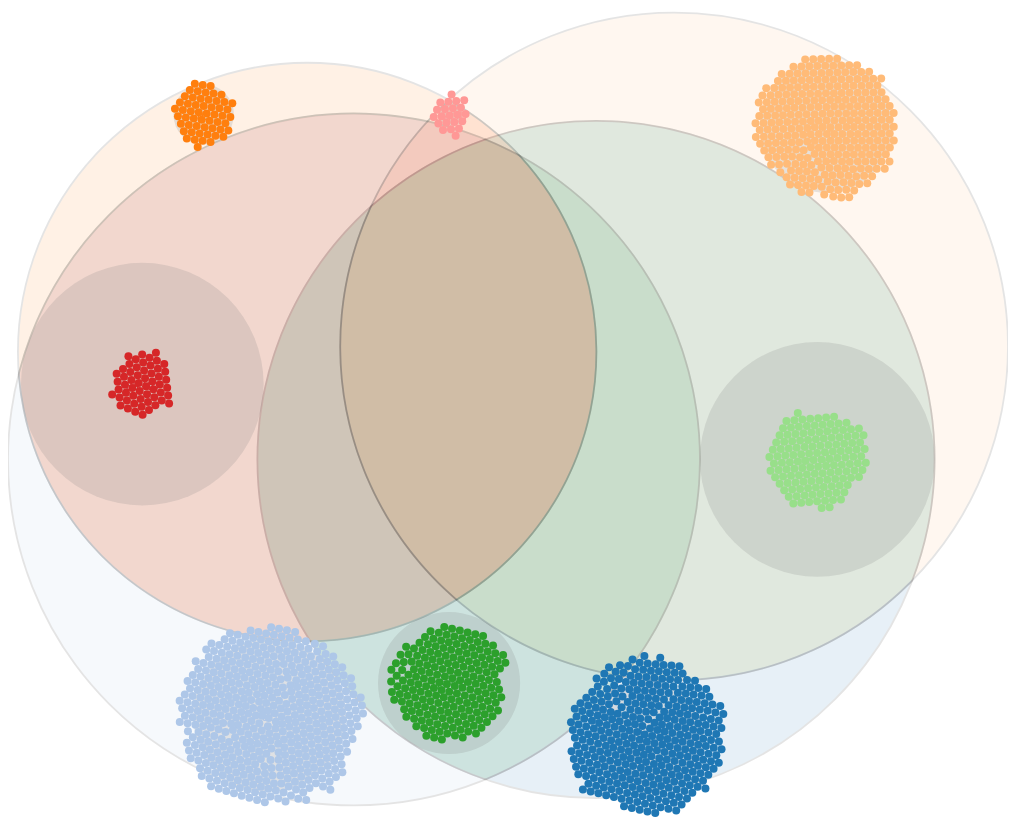
D3 v3 page, settled after 480 driven frames (8 s of simulated time); the page loaded 1 data file(s).


// ── lib/d3-venn.js
(function (global, factory) {
   typeof exports === 'object' && typeof module !== 'undefined' ? factory(exports) :
   typeof define === 'function' && define.amd ? define('d3-venn', ['exports'], factory) :
   factory((global.d3_venn = {}));
}(this, function (exports) { 'use strict';

   /**
    * getSet creates a getter/setter function for a re-usable D3.js component. 
    *
    * @method getSet
    * @param  {string}   option    - the name of the object in the string you want agetter/setter for.
    * @param  {function} component - the D3 component this getter/setter relates to.
    *
    * @return {mixed} The value of the option or the component.
    */

   function getSet(option, component) {
     return function(_) {
       if (! arguments.length) {
         return this[option];
       }

       this[option] = _;

       return component;
     };
   }

   function applier(component, options) {
   	for (var key in options) {
           if(component[key] && (typeof component[key] == "function")) {
               component[key](options[key]);
           }
       }
       return component;
   }

   function binder(component, options) {
   	for (var key in options) {
           if(!component[key]) {
               component[key] = getSet(key, component).bind(options);
           }
       }
   }

   // import distance from 
   const SMALL = 1e-10;

   /** Returns the intersection area of a bunch of circles (where each circle
    is an object having an x,y and radius property) */
   function intersectionArea(circles, stats) {
       // get all the intersection points of the circles
       var intersectionPoints = getIntersectionPoints(circles);

       // filter out points that aren't included in all the circles
       var innerPoints = intersectionPoints.filter(function(p) {
           return containedInCircles(p, circles);
       });

       var arcArea = 0,
           polygonArea = 0,
           arcs = [],
           i;

       // if we have intersection points that are within all the circles,
       // then figure out the area contained by them
       if (innerPoints.length > 1) {
           // sort the points by angle from the center of the polygon, which lets
           // us just iterate over points to get the edges
           var center = getCenter(innerPoints);
           for (i = 0; i < innerPoints.length; ++i) {
               var p = innerPoints[i];
               p.angle = Math.atan2(p.x - center.x, p.y - center.y);
           }
           innerPoints.sort(function(a, b) {
               return b.angle - a.angle;
           });

           // iterate over all points, get arc between the points
           // and update the areas
           var p2 = innerPoints[innerPoints.length - 1];
           for (i = 0; i < innerPoints.length; ++i) {
               var p1 = innerPoints[i];

               // polygon area updates easily ...
               polygonArea += (p2.x + p1.x) * (p1.y - p2.y);

               // updating the arc area is a little more involved
               var midPoint = {
                       x: (p1.x + p2.x) / 2,
                       y: (p1.y + p2.y) / 2
                   },
                   arc = null;

               for (var j = 0; j < p1.parentIndex.length; ++j) {
                   if (p2.parentIndex.indexOf(p1.parentIndex[j]) > -1) {
                       // figure out the angle halfway between the two points
                       // on the current circle
                       var circle = circles[p1.parentIndex[j]],
                           a1 = Math.atan2(p1.x - circle.x, p1.y - circle.y),
                           a2 = Math.atan2(p2.x - circle.x, p2.y - circle.y);

                       var angleDiff = (a2 - a1);
                       if (angleDiff < 0) {
                           angleDiff += 2 * Math.PI;
                       }

                       // and use that angle to figure out the width of the
                       // arc
                       var a = a2 - angleDiff / 2,
                           width = distance(midPoint, {
                               x: circle.x + circle.radius * Math.sin(a),
                               y: circle.y + circle.radius * Math.cos(a)
                           });

                       // pick the circle whose arc has the smallest width
                       if ((arc === null) || (arc.width > width)) {
                           arc = {
                               circle: circle,
                               width: width,
                               p1: p1,
                               p2: p2
                           };
                       }
                   }
               }
               arcs.push(arc);
               arcArea += circleArea(arc.circle.radius, arc.width);
               p2 = p1;
           }
       } else {
           // no intersection points, is either disjoint - or is completely
           // overlapped. figure out which by examining the smallest circle
           var smallest = circles[0];
           for (i = 1; i < circles.length; ++i) {
               if (circles[i].radius < smallest.radius) {
                   smallest = circles[i];
               }
           }

           // make sure the smallest circle is completely contained in all
           // the other circles
           var disjoint = false;
           for (i = 0; i < circles.length; ++i) {
               if (distance(circles[i], smallest) > Math.abs(smallest.radius - circles[i].radius)) {
                   disjoint = true;
                   break;
               }
           }

           if (disjoint) {
               arcArea = polygonArea = 0;

           } else {
               arcArea = smallest.radius * smallest.radius * Math.PI;
               arcs.push({
                   circle: smallest,
                   p1: {
                       x: smallest.x,
                       y: smallest.y + smallest.radius
                   },
                   p2: {
                       x: smallest.x - SMALL,
                       y: smallest.y + smallest.radius
                   },
                   width: smallest.radius * 2
               });
           }
       }

       polygonArea /= 2;
       if (stats) {
           stats.area = arcArea + polygonArea;
           stats.arcArea = arcArea;
           stats.polygonArea = polygonArea;
           stats.arcs = arcs;
           stats.innerPoints = innerPoints;
           stats.intersectionPoints = intersectionPoints;
       }

       return arcArea + polygonArea;
   }


   /** returns whether a point is contained by all of a list of circles */
   function containedInCircles(point, circles) {
       for (var i = 0; i < circles.length; ++i) {
           if (distance(point, circles[i]) > circles[i].radius + SMALL) {
               return false;
           }
       }
       return true;
   }

   /** Gets all intersection points between a bunch of circles */
   function getIntersectionPoints(circles) {
       var ret = [];
       for (var i = 0; i < circles.length; ++i) {
           for (var j = i + 1; j < circles.length; ++j) {
               var intersect = circleCircleIntersection(circles[i],
                   circles[j]);
               for (var k = 0; k < intersect.length; ++k) {
                   var p = intersect[k];
                   p.parentIndex = [i, j];
                   ret.push(p);
               }
           }
       }
       return ret;
   }

   function circleIntegral(r, x) {
       var y = Math.sqrt(r * r - x * x);
       return x * y + r * r * Math.atan2(x, y);
   }

   /** Returns the area of a circle of radius r - up to width */
    function circleArea(r, width) {
       return circleIntegral(r, width - r) - circleIntegral(r, -r);
   }


   /** euclidean distance between two points */
    function distance(p1, p2) {
       return Math.sqrt((p1.x - p2.x) * (p1.x - p2.x) +
           (p1.y - p2.y) * (p1.y - p2.y));
   }


   /** Returns the overlap area of two circles of radius r1 and r2 - that
   have their centers separated by distance d. Simpler faster
   circle intersection for only two circles */
    function circleOverlap(r1, r2, d) {
       // no overlap
       if (d >= r1 + r2) {
           return 0;
       }

       // completely overlapped
       if (d <= Math.abs(r1 - r2)) {
           return Math.PI * Math.min(r1, r2) * Math.min(r1, r2);
       }

       var w1 = r1 - (d * d - r2 * r2 + r1 * r1) / (2 * d),
           w2 = r2 - (d * d - r1 * r1 + r2 * r2) / (2 * d);
       return circleArea(r1, w1) + circleArea(r2, w2);
   }


   /** Given two circles (containing a x/y/radius attributes),
   returns the intersecting points if possible.
   note: doesn't handle cases where there are infinitely many
   intersection points (circles are equivalent):, or only one intersection point*/
   function circleCircleIntersection(p1, p2) {
       var d = distance(p1, p2),
           r1 = p1.radius,
           r2 = p2.radius;

       // if to far away, or self contained - can't be done
       if ((d >= (r1 + r2)) || (d <= Math.abs(r1 - r2))) {
           return [];
       }

       var a = (r1 * r1 - r2 * r2 + d * d) / (2 * d),
           h = Math.sqrt(r1 * r1 - a * a),
           x0 = p1.x + a * (p2.x - p1.x) / d,
           y0 = p1.y + a * (p2.y - p1.y) / d,
           rx = -(p2.y - p1.y) * (h / d),
           ry = -(p2.x - p1.x) * (h / d);

       return [{
           x: x0 + rx,
           y: y0 - ry
       }, {
           x: x0 - rx,
           y: y0 + ry
       }];
   }

   /** Returns the center of a bunch of points */
   function getCenter(points) {
       var center = {
           x: 0,
           y: 0
       };
       for (var i = 0; i < points.length; ++i) {
           center.x += points[i].x;
           center.y += points[i].y;
       }
       center.x /= points.length;
       center.y /= points.length;
       return center;
   }

   //return true when the point is out of all circles
   function outOfCircles(point, circles) {
     for (var i = 0; i < circles.length; ++i) {
       if (venn.distance(point, circles[i]) < circles[i].radius + SMALL) {
         return false;
       }
     }
     return true;
   }


   // function called from d3.layout.venn 
   // used to pack child nodes insiside inner circle of a venn set.
   function pack(layout) {
     // var valueFn = layout.value();
     var packerConfig = layout.packerConfig();

     layout.sets().forEach(function(k,set) {
       // function pack(set, valueFn) {
       var innerRadius = set.innerRadius,
         center = set.center,
         children = set.nodes,
         x = center.x - innerRadius,
         y = center.y - innerRadius;

       applier(d3.layout.pack(), packerConfig)
         .size([innerRadius * 2, innerRadius * 2])
         .nodes({
           children: children
         });
       // translate the notes to the center    
       if (children) {
         children.forEach(function(n) {
           n.x += x;
           n.y += y;
         });
       }
     })
   }

   // function called from d3.layout.venn 
   // used to randomly distribute child nodes insiside a venn set.
   // d3.layout.venn.packCircles looks prettier.
   function distribute(layout) {
     // var valueFn = layout.value(),
     var circles = layout.circles();

     layout.sets().forEach(function(k,set) {
       var queue = [],
         maxAttempt = 500,
         k,
         inCircles = [],
         outCircles = [];


       for (k in circles) {
         if (set.sets.indexOf(k) > -1) {
           inCircles.push(circles[k])
         } else {
           outCircles.push(circles[k])
         }
       }

       // distanceToCircles.set(set.__key, computeDistanceToCircles(set))
       set.nodes.map(function(n, i) {
         var attempt = 0,
           candidate = null;

         if (i == 0) { // first node centered
           n.x = textCentres[set.__key__].x;
           n.y = textCentres[set.__key__].y;
           queue.push(n)
         } else {
           while (!candidate && (attempt < maxAttempt)) {
             var i = Math.random() * queue.length | 0,
               s = queue[i],
               a = 2 * Math.PI * Math.random(),
               r = Math.sqrt(Math.random() * ((innerRadius * innerRadius) + (10 * 10))),
               p = {
                 x: s.x + r * Math.cos(a),
                 y: s.y + r * Math.sin(a)
               };
             attempt++;
             if (venn.containedInCircles(p, inCircles) && (outOfCircles(p, outCircles))) {
               candidate = p;
               queue.push(p)
             }

           }
           if (!candidate) {
             console.warn('NO CANDIDATE')
             candidate = {
               x: textCentres[set.__key__].x,
               y: textCentres[set.__key__].y
             }
           }
           n.x = candidate.x;
           n.y = candidate.y;

           nodes.push(n);
         }
       });
     })
   }

   // apply a d3.fore layout with foci on venn area center to set foci
   // d3.layout.venn.packCircles looks prettier.
   function force(layout, data) {

     var force = layout.packer()
     if (!force) {
       force = d3.layout.force();
       binder(force, {
       	padding : 3,
       	maxRadius : 8,
         collider : true,
         ticker: null

       });
     }

     var packingConfig = layout.packingConfig(),
       size = layout.size(),
       sets = layout.sets(),
      
       padding = force.padding(), // separation between nodes
       maxRadius = force.maxRadius(),
       collider = force.collider;
     // foci = d3.map({}, function(d) {
     //   return d.__key__
     // });

     // layout.sets().forEach(function(set) {
     //   foci.set(set.__key__, set.center);
     // })

     applier(force, packingConfig)
       .nodes(data)
       .links([])
       .gravity(0)
       .charge(0)
       .size(size)
       .on('start', init)
       .on('tick', tick)
       
     function init(e) {
       data.forEach(function(d) {
       	var center = sets.get(d.__setKey__).center;
         d.x = d.x ? d.x * 1 : center.x;
         d.y = d.y ? d.y * 1 : center.y;
       })
     }

     function tick(e) {
       var ticker;
       data
         .forEach(gravity(.2 * e.alpha))
       
        if(collider) {
        data
       	 	.forEach(collide(.5))
   		}
       if (ticker = force.ticker()) {
         ticker(layout)
       }
     }
       // Move nodes toward cluster focus.
       function gravity(alpha) {
         return function(d) {
           var center = sets.get(d.__setKey__).center;
           d.y += (center.y - d.y) * alpha;
           d.x += (center.x - d.x) * alpha;
        };
       }
       // Resolve collisions between nodes.
       function collide(alpha) {
         var  quadtree = d3.geom.quadtree(data);
         return function(d) {
           var r = d.r + maxRadius + padding,
             nx1 = d.x - r,
             nx2 = d.x + r,
             ny1 = d.y - r,
             ny2 = d.y + r;
           quadtree.visit(function(quad, x1, y1, x2, y2) {
             if (quad.point && (quad.point !== d)) {
               var x = d.x - quad.point.x,
                 y = d.y - quad.point.y,
                 l = Math.sqrt(x * x + y * y),
                 r = d.r + quad.point.r + (d.__setKey__ !== quad.point.__setKey__) * padding;
               if (l < r) {
                 l = (l - r) / l * alpha;
                 d.x -= x *= l;
                 d.y -= y *= l;
                 quad.point.x += x;
                 quad.point.y += y;
               }
             }
             return x1 > nx2 || x2 < nx1 || y1 > ny2 || y2 < ny1;
           });
         };
       }
       return force;

     }

   /** finds the zeros of a function, given two starting points (which must
    * have opposite signs */
   function bisect (f, a, b, parameters) {
       parameters = parameters || {};
       var maxIterations = parameters.maxIterations || 100,
           tolerance = parameters.tolerance || 1e-10,
           fA = f(a),
           fB = f(b),
           delta = b - a;

       if (fA * fB > 0) {
           throw "Initial bisect points must have opposite signs";
       }

       if (fA === 0) return a;
       if (fB === 0) return b;

       for (var i = 0; i < maxIterations; ++i) {
           delta /= 2;
           var mid = a + delta,
               fMid = f(mid);

           if (fMid * fA >= 0) {
               a = mid;
           }

           if ((Math.abs(delta) < tolerance) || (fMid === 0)) {
               return mid;
           }
       }
       return a + delta;
   }

   // need some basic operations on vectors, rather than adding a dependency,
   // just define here
   function zeros(x) {
       var r = new Array(x);
       for (var i = 0; i < x; ++i) {
           r[i] = 0;
       }
       return r;
   }

   function zerosM(x, y) {
       return zeros(x).map(function() {
           return zeros(y);
       });
   }


   function dot(a, b) {
       var ret = 0;
       for (var i = 0; i < a.length; ++i) {
           ret += a[i] * b[i];
       }
       return ret;
   }

   function norm2(a) {
       return Math.sqrt(dot(a, a));
   }

   function multiplyBy(a, c) {
       for (var i = 0; i < a.length; ++i) {
           a[i] *= c;
       }
   }


   function weightedSum(ret, w1, v1, w2, v2) {
       for (var j = 0; j < ret.length; ++j) {
           ret[j] = w1 * v1[j] + w2 * v2[j];
       }
   }

   /** minimizes a function using the downhill simplex method */
   function fmin(f, x0, parameters) {
       parameters = parameters || {};

       var maxIterations = parameters.maxIterations || x0.length * 200,
           nonZeroDelta = parameters.nonZeroDelta || 1.1,
           zeroDelta = parameters.zeroDelta || 0.001,
           minErrorDelta = parameters.minErrorDelta || 1e-6,
           rho = parameters.rho || 1,
           chi = parameters.chi || 2,
           psi = parameters.psi || -0.5,
           sigma = parameters.sigma || 0.5,
           callback = parameters.callback,
           temp;

       // initialize simplex.
       var N = x0.length,
           simplex = new Array(N + 1);
       simplex[0] = x0;
       simplex[0].fx = f(x0);
       for (var i = 0; i < N; ++i) {
           var point = x0.slice();
           point[i] = point[i] ? point[i] * nonZeroDelta : zeroDelta;
           simplex[i + 1] = point;
           simplex[i + 1].fx = f(point);
       }

       var sortOrder = function(a, b) {
           return a.fx - b.fx;
       };

       var centroid = x0.slice(),
           reflected = x0.slice(),
           contracted = x0.slice(),
           expanded = x0.slice();

       for (var iteration = 0; iteration < maxIterations; ++iteration) {
           simplex.sort(sortOrder);
           if (callback) {
               callback(simplex);
           }

           if (Math.abs(simplex[0].fx - simplex[N].fx) < minErrorDelta) {
               break;
           }

           // compute the centroid of all but the worst point in the simplex
           for (i = 0; i < N; ++i) {
               centroid[i] = 0;
               for (var j = 0; j < N; ++j) {
                   centroid[i] += simplex[j][i];
               }
               centroid[i] /= N;
           }

           // reflect the worst point past the centroid  and compute loss at reflected
           // point
           var worst = simplex[N];
           weightedSum(reflected, 1 + rho, centroid, -rho, worst);
           reflected.fx = f(reflected);

           // if the reflected point is the best seen, then possibly expand
           if (reflected.fx <= simplex[0].fx) {
               weightedSum(expanded, 1 + chi, centroid, -chi, worst);
               expanded.fx = f(expanded);
               if (expanded.fx < reflected.fx) {
                   temp = simplex[N];
                   simplex[N] = expanded;
                   expanded = temp;
               } else {
                   temp = simplex[N];
                   simplex[N] = reflected;
                   reflected = temp;
               }
           }

           // if the reflected point is worse than the second worst, we need to
           // contract
           else if (reflected.fx >= simplex[N - 1].fx) {
               var shouldReduce = false;

               if (reflected.fx <= worst.fx) {
                   // do an inside contraction
                   weightedSum(contracted, 1 + psi, centroid, -psi, worst);
                   contracted.fx = f(contracted);
                   if (contracted.fx < worst.fx) {
                       temp = simplex[N];
                       simplex[N] = contracted;
                       contracted = temp;
                   } else {
                       shouldReduce = true;
                   }
               } else {
                   // do an outside contraction
                   weightedSum(contracted, 1 - psi * rho, centroid, psi * rho, worst);
                   contracted.fx = f(contracted);
                   if (contracted.fx <= reflected.fx) {
                       temp = simplex[N];
                       simplex[N] = contracted;
                       contracted = temp;
                   } else {
                       shouldReduce = true;
                   }
               }

               if (shouldReduce) {
                   // do reduction. doesn't actually happen that often
                   for (i = 1; i < simplex.length; ++i) {
                       weightedSum(simplex[i], 1 - sigma, simplex[0], sigma - 1, simplex[i]);
                       simplex[i].fx = f(simplex[i]);
                   }
               }
           } else {
               temp = simplex[N];
               simplex[N] = reflected;
               reflected = temp;
           }

       }

       simplex.sort(sortOrder);
       return {
           f: simplex[0].fx,
           solution: simplex[0]
       };
   }


    function minimizeConjugateGradient( f, initial, params) {
       // allocate all memory up front here, keep out of the loop for perfomance
       // reasons
       var current = {
               x: initial.slice(),
               fx: 0,
               fxprime: initial.slice()
           },
           next = {
               x: initial.slice(),
               fx: 0,
               fxprime: initial.slice()
           },
           yk = initial.slice(),
           pk, temp,
           a = 1,
           maxIterations;

       params = params || {};
       maxIterations = params.maxIterations || initial.length * 5;

       current.fx = f(current.x, current.fxprime);
       pk = current.fxprime.slice();
       multiplyBy(pk, -1);

       for (var i = 0; i < maxIterations; ++i) {
           if (params.history) {
               params.history.push({
                   x: current.x.slice(),
                   fx: current.fx,
                   fxprime: current.fxprime.slice()
               });
           }

           a = wolfeLineSearch(f, pk, current, next, a);
           if (!a) {
               // faiiled to find point that satifies wolfe conditions.
               // reset direction for next iteration
               for (var j = 0; j < pk.length; ++j) {
                   pk[j] = -1 * current.fxprime[j];
               }
           } else {
               // update direction using Polak–Ribiere CG method
               weightedSum(yk, 1, next.fxprime, -1, current.fxprime);

               var delta_k = dot(current.fxprime, current.fxprime),
                   beta_k = Math.max(0, dot(yk, next.fxprime) / delta_k);

               weightedSum(pk, beta_k, pk, -1, next.fxprime);

               temp = current;
               current = next;
               next = temp;
           }

           if (norm2(current.fxprime) <= 1e-5) {
               break;
           }
       }

       if (params.history) {
           params.history.push({
               x: current.x.slice(),
               fx: current.fx,
               fxprime: current.fxprime.slice()
           });
       }

       return current;
   }

   var c1 = 1e-6;
   var c2 = 0.1;
   /// searches along line 'pk' for a point that satifies the wolfe conditions
   /// See 'Numerical Optimization' by Nocedal and Wright p59-60
   function wolfeLineSearch( f, pk, current, next, a) {
       var phi0 = current.fx,
           phiPrime0 = dot(current.fxprime, pk),
           phi = phi0,
           phi_old = phi0,
           phiPrime = phiPrime0,
           a0 = 0;

       a = a || 1;

       function zoom(a_lo, a_high, phi_lo) {
           for (var iteration = 0; iteration < 16; ++iteration) {
               a = (a_lo + a_high) / 2;
               weightedSum(next.x, 1.0, current.x, a, pk);
               phi = next.fx = f(next.x, next.fxprime);
               phiPrime = dot(next.fxprime, pk);

               if ((phi > (phi0 + c1 * a * phiPrime0)) ||
                   (phi >= phi_lo)) {
                   a_high = a;

               } else {
                   if (Math.abs(phiPrime) <= -c2 * phiPrime0) {
                       return a;
                   }

                   if (phiPrime * (a_high - a_lo) >= 0) {
                       a_high = a_lo;
                   }

                   a_lo = a;
                   phi_lo = phi;
               }
           }

           return 0;
       }

       for (var iteration = 0; iteration < 10; ++iteration) {
           weightedSum(next.x, 1.0, current.x, a, pk);
           phi = next.fx = f(next.x, next.fxprime);
           phiPrime = dot(next.fxprime, pk);
           if ((phi > (phi0 + c1 * a * phiPrime0)) ||
               (iteration && (phi >= phi_old))) {
               return zoom(a0, a, phi_old);
           }

           if (Math.abs(phiPrime) <= -c2 * phiPrime0) {
               return a;
           }

           if (phiPrime >= 0) {
               return zoom(a, a0, phi);
           }

           phi_old = phi;
           a0 = a;
           a *= 2;
       }

       return 0;
   }

   /** given a list of set objects, and their corresponding overlaps.
   updates the (x, y, radius) attribute on each set such that their positions
   roughly correspond to the desired overlaps */
   function venn$2(areas, parameters) {
       parameters = parameters || {};
       parameters.maxIterations = parameters.maxIterations || 500;
       var lossFn = parameters.lossFunction || lossFunction;
       var initialLayout = parameters.initialLayout || bestInitialLayout;
       var fminFn = parameters.fmin || fmin;

       // add in missing pairwise areas as having 0 size
       areas = addMissingAreas(areas);

       // initial layout is done greedily
       var circles = initialLayout(areas);

       // transform x/y coordinates to a vector to optimize
       var initial = [],
           setids = [],
           setid;
       for (setid in circles) {
           if (circles.hasOwnProperty(setid)) {
               initial.push(circles[setid].x);
               initial.push(circles[setid].y);
               setids.push(setid);
           }
       }

       // optimize initial layout from our loss function
       var totalFunctionCalls = 0;
       var solution = fminFn(
           function(values) {
               totalFunctionCalls += 1;
               var current = {};
               for (var i = 0; i < setids.length; ++i) {
                   var setid = setids[i];
                   current[setid] = {
                       x: values[2 * i],
                       y: values[2 * i + 1],
                       radius: circles[setid].radius,
                       // size : circles[setid].size
                   };
               }
               return lossFn(current, areas);
           },
           initial,
           parameters);

       // transform solution vector back to x/y points
       var positions = solution.solution;
       for (var i = 0; i < setids.length; ++i) {
           setid = setids[i];
           circles[setid].x = positions[2 * i];
           circles[setid].y = positions[2 * i + 1];
       }

       return circles;
   }

   /** Returns the distance necessary for two circles of radius r1 + r2 to
   have the overlap area 'overlap' */
   function distanceFromIntersectArea(r1, r2, overlap) {
       // handle complete overlapped circles
       if (Math.min(r1, r2) * Math.min(r1, r2) * Math.PI <= overlap + SMALL) {
           return Math.abs(r1 - r2);
       }

       return bisect(function(distance) {
           return circleOverlap(r1, r2, distance) - overlap;
       }, 0, r1 + r2);
   }

   /** Missing pair-wise intersection area data can cause problems:
    treating as an unknown means that sets will be laid out overlapping,
    which isn't what people expect. To reflect that we want disjoint sets
    here, set the overlap to 0 for all missing pairwise set intersections */
   function addMissingAreas(areas) {
       areas = areas.slice();

       // two circle intersections that aren't defined
       var ids = [],
           pairs = {},
           i, j, a, b;
       for (i = 0; i < areas.length; ++i) {
           var area = areas[i];
           if (area.sets.length == 1) {
               ids.push(area.sets[0]);
           } else if (area.sets.length == 2) {
               a = area.sets[0];
               b = area.sets[1];
               pairs[[a, b]] = true;
               pairs[[b, a]] = true;
           }
       }
       ids.sort(function(a, b) {
           return a > b;
       });

       for (i = 0; i < ids.length; ++i) {
           a = ids[i];
           for (j = i + 1; j < ids.length; ++j) {
               b = ids[j];
               if (!([a, b] in pairs)) {
                   areas.push({
                       'sets': [a, b],
                       'size': 0
                   });
               }
           }
       }
       return areas;
   }

   /// Returns two matrices, one of the euclidean distances between the sets
   /// and the other indicating if there are subset or disjoint set relationships
   function getDistanceMatrices(areas, sets, setids) {
       // initialize an empty distance matrix between all the points
       var distances = zerosM(sets.length, sets.length),
           constraints = zerosM(sets.length, sets.length);

       // compute required distances between all the sets such that
       // the areas match
       areas.filter(function(x) {
               return x.sets.length == 2;
           })
           .map(function(current) {
               var left = setids[current.sets[0]],
                   right = setids[current.sets[1]],
                   r1 = Math.sqrt(sets[left].size / Math.PI),
                   r2 = Math.sqrt(sets[right].size / Math.PI),
                   distance = distanceFromIntersectArea(r1, r2, current.size);

               distances[left][right] = distances[right][left] = distance;

               // also update constraints to indicate if its a subset or disjoint
               // relationship
               var c = 0;
               if (current.size + 1e-10 >= Math.min(sets[left].size,
                       sets[right].size)) {
                   c = 1;
               } else if (current.size <= 1e-10) {
                   c = -1;
               }
               constraints[left][right] = constraints[right][left] = c;
           });

       return {
           distances: distances,
           constraints: constraints
       };
   }

   /// computes the gradient and loss simulatenously for our constrained MDS optimizer
   function constrainedMDSGradient(x, fxprime, distances, constraints) {
       var loss = 0,
           i;
       for (i = 0; i < fxprime.length; ++i) {
           fxprime[i] = 0;
       }

       for (i = 0; i < distances.length; ++i) {
           var xi = x[2 * i],
               yi = x[2 * i + 1];
           for (var j = i + 1; j < distances.length; ++j) {
               var xj = x[2 * j],
                   yj = x[2 * j + 1],
                   dij = distances[i][j],
                   constraint = constraints[i][j];

               var squaredDistance = (xj - xi) * (xj - xi) + (yj - yi) * (yj - yi),
                   distance = Math.sqrt(squaredDistance),
                   delta = squaredDistance - dij * dij;

               if (((constraint > 0) && (distance <= dij)) ||
                   ((constraint < 0) && (distance >= dij))) {
                   continue;
               }

               loss += 2 * delta * delta;

               fxprime[2 * i] += 4 * delta * (xi - xj);
               fxprime[2 * i + 1] += 4 * delta * (yi - yj);

               fxprime[2 * j] += 4 * delta * (xj - xi);
               fxprime[2 * j + 1] += 4 * delta * (yj - yi);
           }
       }
       return loss;
   }

   /// takes the best working variant of either constrained MDS or greedy
   function bestInitialLayout(areas, params) {
       var initial = greedyLayout(areas, params);

       // greedylayout is sufficient for all 2/3 circle cases. try out
       // constrained MDS for higher order problems, take its output
       // if it outperforms. (greedy is aesthetically better on 2/3 circles
       // since it axis aligns)
       if (areas.length >= 8) {
           var constrained = constrainedMDSLayout(areas, params),
               constrainedLoss = lossFunction(constrained, areas),
               greedyLoss = lossFunction(initial, areas);

           if (constrainedLoss + 1e-8 < greedyLoss) {
               initial = constrained;
           }
       }
       return initial;
   }

   /// use the constrained MDS variant to generate an initial layout
   function constrainedMDSLayout(areas, params) {
       params = params || {};
       var restarts = params.restarts || 10;

       // bidirectionally map sets to a rowid  (so we can create a matrix)
       var sets = [],
           setids = {},
           i;
       for (i = 0; i < areas.length; ++i) {
           var area = areas[i];
           if (area.sets.length == 1) {
               setids[area.sets[0]] = sets.length;
               sets.push(area);
           }
       }

       var matrices = getDistanceMatrices(areas, sets, setids),
           distances = matrices.distances,
           constraints = matrices.constraints;

       // keep distances bounded, things get messed up otherwise.
       // TODO: proper preconditioner?
       var norm = norm2(distances.map(norm2)) / (distances.length);
       distances = distances.map(function(row) {
           return row.map(function(value) {
               return value / norm;
           });
       });

       var obj = function(x, fxprime) {
           return constrainedMDSGradient(x, fxprime, distances, constraints);
       };

       var best, current;
       for (i = 0; i < restarts; ++i) {
           var initial = zeros(distances.length * 2).map(Math.random);

           current = minimizeConjugateGradient(obj, initial, params);
           if (!best || (current.fx < best.fx)) {
               best = current;
           }
       }
       var positions = best.x;

       // translate rows back to (x,y,radius) coordinates
       var circles = {};
       for (i = 0; i < sets.length; ++i) {
           var set = sets[i];
           circles[set.sets[0]] = {
               x: positions[2 * i] * norm,
               y: positions[2 * i + 1] * norm,
               radius: Math.sqrt(set.size / Math.PI)
           };
       }

       if (params.history) {
           for (i = 0; i < params.history.length; ++i) {
               multiplyBy(params.history[i].x, norm);
           }
       }
       return circles;
   }

   /** Lays out a Venn diagram greedily, going from most overlapped sets to
   least overlapped, attempting to position each new set such that the
   overlapping areas to already positioned sets are basically right */
   function greedyLayout(areas) {
       // define a circle for each set
       var circles = {},
           setOverlaps = {},
           set;
       for (var i = 0; i < areas.length; ++i) {
           var area = areas[i];
           if (area.sets.length == 1) {
               set = area.sets[0];
               circles[set] = {
                   x: 1e10,
                   y: 1e10,
                   rowid: circles.length,
                   size: area.size,
                   radius: Math.sqrt(area.size / Math.PI)
               };
               setOverlaps[set] = [];
           }
       }
       areas = areas.filter(function(a) {
           return a.sets.length == 2;
       });

       // map each set to a list of all the other sets that overlap it
       for (i = 0; i < areas.length; ++i) {
           var current = areas[i];
           var weight = current.hasOwnProperty('weight') ? current.weight : 1.0;
           var left = current.sets[0],
               right = current.sets[1];

           // completely overlapped circles shouldn't be positioned early here
           if (current.size + SMALL >= Math.min(circles[left].size,
                   circles[right].size)) {
               weight = 0;
           }

           setOverlaps[left].push({
               set: right,
               size: current.size,
               weight: weight
           });
           setOverlaps[right].push({
               set: left,
               size: current.size,
               weight: weight
           });
       }

       // get list of most overlapped sets
       var mostOverlapped = [];
       for (set in setOverlaps) {
           if (setOverlaps.hasOwnProperty(set)) {
               var size = 0;
               for (i = 0; i < setOverlaps[set].length; ++i) {
                   size += setOverlaps[set][i].size * setOverlaps[set][i].weight;
               }

               mostOverlapped.push({
                   set: set,
                   size: size
               });
           }
       }

       // sort by size desc
       function sortOrder(a, b) {
           return b.size - a.size;
       }
       mostOverlapped.sort(sortOrder);

       // keep track of what sets have been laid out
       var positioned = {};

       function isPositioned(element) {
           return element.set in positioned;
       }

       // adds a point to the output
       function positionSet(point, index) {
           circles[index].x = point.x;
           circles[index].y = point.y;
           positioned[index] = true;
       }

       // add most overlapped set at (0,0)
       positionSet({
           x: 0,
           y: 0
       }, mostOverlapped[0].set);

       // get distances between all points. TODO, necessary?
       // answer: probably not
       // var distances = venn.getDistanceMatrices(circles, areas).distances;
       for (i = 1; i < mostOverlapped.length; ++i) {
           var setIndex = mostOverlapped[i].set,
               overlap = setOverlaps[setIndex].filter(isPositioned);
           set = circles[setIndex];
           overlap.sort(sortOrder);

           if (overlap.length === 0) {
               // this shouldn't happen anymore with addMissingAreas
               throw "ERROR: missing pairwise overlap information";
           }

           var points = [];
           for (var j = 0; j < overlap.length; ++j) {
               // get appropriate distance from most overlapped already added set
               var p1 = circles[overlap[j].set],
                   d1 = distanceFromIntersectArea(set.radius, p1.radius,
                       overlap[j].size);

               // sample positions at 90 degrees for maximum aesthetics
               points.push({
                   x: p1.x + d1,
                   y: p1.y
               });
               points.push({
                   x: p1.x - d1,
                   y: p1.y
               });
               points.push({
                   y: p1.y + d1,
                   x: p1.x
               });
               points.push({
                   y: p1.y - d1,
                   x: p1.x
               });

               // if we have at least 2 overlaps, then figure out where the
               // set should be positioned analytically and try those too
               for (var k = j + 1; k < overlap.length; ++k) {
                   var p2 = circles[overlap[k].set],
                       d2 = distanceFromIntersectArea(set.radius, p2.radius,
                           overlap[k].size);

                   var extraPoints = circleCircleIntersection({
                       x: p1.x,
                       y: p1.y,
                       radius: d1
                   }, {
                       x: p2.x,
                       y: p2.y,
                       radius: d2
                   });

                   for (var l = 0; l < extraPoints.length; ++l) {
                       points.push(extraPoints[l]);
                   }
               }
           }

           // we have some candidate positions for the set, examine loss
           // at each position to figure out where to put it at
           var bestLoss = 1e50,
               bestPoint = points[0];
           for (j = 0; j < points.length; ++j) {
               circles[setIndex].x = points[j].x;
               circles[setIndex].y = points[j].y;
               var loss = lossFunction(circles, areas);
               if (loss < bestLoss) {
                   bestLoss = loss;
                   bestPoint = points[j];
               }
           }

           positionSet(bestPoint, setIndex);
       }

       return circles;
   }

   /// Uses multidimensional scaling to approximate a first layout here
   //  function classicMDSLayout(areas) {
   //     // bidirectionally map sets to a rowid  (so we can create a matrix)
   //     var sets = [],
   //         setids = {};
   //     for (var i = 0; i < areas.length; ++i) {
   //         var area = areas[i];
   //         if (area.sets.length == 1) {
   //             setids[area.sets[0]] = sets.length;
   //             sets.push(area);
   //         }
   //     }

   //     // get the distance matrix, and use to position sets
   //     var distances = getDistanceMatrices(areas, sets, setids).distances;
   //     var positions = mds.classic(distances);

   //     // translate rows back to (x,y,radius) coordinates
   //     var circles = {};
   //     for (i = 0; i < sets.length; ++i) {
   //         var set = sets[i];
   //         circles[set.sets[0]] = {
   //             x: positions[i][0],
   //             y: positions[i][1],
   //             radius: Math.sqrt(set.size / Math.PI)
   //         };
   //     }
   //     return circles;
   // };

   /** Given a bunch of sets, and the desired overlaps between these sets - computes
   the distance from the actual overlaps to the desired overlaps. Note that
   this method ignores overlaps of more than 2 circles */
   function lossFunction(sets, overlaps) {
       var output = 0;

       function getCircles(indices) {
           return indices.map(function(i) {
               return sets[i];
           });
       }

       for (var i = 0; i < overlaps.length; ++i) {
           var area = overlaps[i],
               overlap;
           if (area.sets.length == 1) {
               continue;
           } else if (area.sets.length == 2) {
               var left = sets[area.sets[0]],
                   right = sets[area.sets[1]];
               overlap = circleOverlap(left.radius, right.radius,
                   distance(left, right));
           } else {
               overlap = intersectionArea(getCircles(area.sets));
           }

           var weight = area.hasOwnProperty('weight') ? area.weight : 1.0;
           output += weight * (overlap - area.size) * (overlap - area.size);
       }

       return output;
   }

   // orientates a bunch of circles to point in orientation
   function orientateCircles(circles, orientation) {
       // sort circles by size
       circles.sort(function(a, b) {
           return b.radius - a.radius;
       });

       var i;
       // shift circles so largest circle is at (0, 0)
       if (circles.length > 0) {
           var largestX = circles[0].x,
               largestY = circles[0].y;

           for (i = 0; i < circles.length; ++i) {
               circles[i].x -= largestX;
               circles[i].y -= largestY;
           }
       }

       // rotate circles so that second largest is at an angle of 'orientation'
       // from largest
       if (circles.length > 1) {
           var rotation = Math.atan2(circles[1].x, circles[1].y) - orientation,
               c = Math.cos(rotation),
               s = Math.sin(rotation),
               x, y;

           for (i = 0; i < circles.length; ++i) {
               x = circles[i].x;
               y = circles[i].y;
               circles[i].x = c * x - s * y;
               circles[i].y = s * x + c * y;
           }
       }

       // mirror solution if third solution is above plane specified by
       // first two circles
       if (circles.length > 2) {
           var angle = Math.atan2(circles[2].x, circles[2].y) - orientation;
           while (angle < 0) {
               angle += 2 * Math.PI;
           }
           while (angle > 2 * Math.PI) {
               angle -= 2 * Math.PI;
           }
           if (angle > Math.PI) {
               var slope = circles[1].y / (1e-10 + circles[1].x);
               for (i = 0; i < circles.length; ++i) {
                   var d = (circles[i].x + slope * circles[i].y) / (1 + slope * slope);
                   circles[i].x = 2 * d - circles[i].x;
                   circles[i].y = 2 * d * slope - circles[i].y;
               }
           }
       }
   }

   function disjointCluster(circles) {
       // union-find clustering to get disjoint sets
       circles.map(function(circle) {
           circle.parent = circle;
       });

       // path compression step in union find
       function find(circle) {
           if (circle.parent !== circle) {
               circle.parent = find(circle.parent);
           }
           return circle.parent;
       }

       function union(x, y) {
           var xRoot = find(x),
               yRoot = find(y);
           xRoot.parent = yRoot;
       }

       // get the union of all overlapping sets
       for (var i = 0; i < circles.length; ++i) {
           for (var j = i + 1; j < circles.length; ++j) {
               var maxDistance = circles[i].radius + circles[j].radius;
               if (distance(circles[i], circles[j]) + 1e-10 < maxDistance) {
                   union(circles[j], circles[i]);
               }
           }
       }

       // find all the disjoint clusters and group them together
       var disjointClst = {},
           setid;
       for (i = 0; i < circles.length; ++i) {
           setid = find(circles[i]).parent.setid;
           if (!(setid in disjointClst)) {
               disjointClst[setid] = [];
           }
           disjointClst[setid].push(circles[i]);
       }

       // cleanup bookkeeping
       circles.map(function(circle) {
           delete circle.parent;
       });

       // return in more usable form
       var ret = [];
       for (setid in disjointClst) {
           if (disjointClst.hasOwnProperty(setid)) {
               ret.push(disjointClst[setid]);
           }
       }
       return ret;
   }

   function getBoundingBox(circles) {
       var minMax = function(d) {
           var hi = Math.max.apply(null, circles.map(
                   function(c) {
                       return c[d] + c.radius;
                   })),
               lo = Math.min.apply(null, circles.map(
                   function(c) {
                       return c[d] - c.radius;
                   }));
           return {
               max: hi,
               min: lo
           };
       };

       return {
           xRange: minMax('x'),
           yRange: minMax('y')
       };
   }

   function normalizeSolution(solution, orientation) {
       orientation = orientation || Math.PI / 2;

       // work with a list instead of a dictionary, and take a copy so we
       // don't mutate input
       var circles = [],
           i, setid;
       for (setid in solution) {
           if (solution.hasOwnProperty(setid)) {
               var previous = solution[setid];
               circles.push({
                   x: previous.x,
                   y: previous.y,
                   radius: previous.radius,
                   setid: setid
               });
           }
       }

       // get all the disjoint clusters
       var clusters = disjointCluster(circles);

       // orientate all disjoint sets, get sizes
       for (i = 0; i < clusters.length; ++i) {
           orientateCircles(clusters[i], orientation);
           var bounds = getBoundingBox(clusters[i]);
           clusters[i].size = (bounds.xRange.max - bounds.xRange.min) * (bounds.yRange.max - bounds.yRange.min);
           clusters[i].bounds = bounds;
       }
       clusters.sort(function(a, b) {
           return b.size - a.size;
       });

       // orientate the largest at 0,0, and get the bounds
       circles = clusters[0];
       var returnBounds = circles.bounds;

       var spacing = (returnBounds.xRange.max - returnBounds.xRange.min) / 50;

       function addCluster(cluster, right, bottom) {
           if (!cluster) return;

           var bounds = cluster.bounds,
               xOffset, yOffset, centreing;

           if (right) {
               xOffset = returnBounds.xRange.max - bounds.xRange.min + spacing;
           } else {
               xOffset = returnBounds.xRange.max - bounds.xRange.max - spacing;
               centreing = (bounds.xRange.max - bounds.xRange.min) / 2 -
                   (returnBounds.xRange.max - returnBounds.xRange.min) / 2;
               if (centreing < 0) xOffset += centreing;
           }

           if (bottom) {
               yOffset = returnBounds.yRange.max - bounds.yRange.min + spacing;
           } else {
               yOffset = returnBounds.yRange.max - bounds.yRange.max - spacing;
               centreing = (bounds.yRange.max - bounds.yRange.min) / 2 -
                   (returnBounds.yRange.max - returnBounds.yRange.min) / 2;
               if (centreing < 0) yOffset += centreing;
           }

           for (var j = 0; j < cluster.length; ++j) {
               cluster[j].x += xOffset;
               cluster[j].y += yOffset;
               circles.push(cluster[j]);
           }
       }

       var index = 1;
       while (index < clusters.length) {
           addCluster(clusters[index], true, false);
           addCluster(clusters[index + 1], false, true);
           addCluster(clusters[index + 2], true, true);
           index += 3;

           // have one cluster (in top left). lay out next three relative
           // to it in a grid
           returnBounds = getBoundingBox(circles);
       }

       // convert back to solution form
       var ret = {};
       for (i = 0; i < circles.length; ++i) {
           ret[circles[i].setid] = circles[i];
       }
       return ret;
   }

   /** Scales a solution from venn.venn or venn.greedyLayout such that it fits in
   a rectangle of width/height - with padding around the borders. also
   centers the diagram in the available space at the same time */
   function scaleSolution(solution, width, height, padding) {
       var circles = [],
           setids = [];
       for (var setid in solution) {
           if (solution.hasOwnProperty(setid)) {
               setids.push(setid);
               circles.push(solution[setid]);
           }
       }

       width -= 2 * padding;
       height -= 2 * padding;

       var bounds = getBoundingBox(circles),
           xRange = bounds.xRange,
           yRange = bounds.yRange,
           xScaling = width / (xRange.max - xRange.min),
           yScaling = height / (yRange.max - yRange.min),
           scaling = Math.min(yScaling, xScaling),

           // while we're at it, center the diagram too
           xOffset = (width - (xRange.max - xRange.min) * scaling) / 2,
           yOffset = (height - (yRange.max - yRange.min) * scaling) / 2;

       var scaled = {};
       for (var i = 0; i < circles.length; ++i) {
           var circle = circles[i];
           scaled[setids[i]] = {
               radius: scaling * circle.radius,
               x: padding + xOffset + (circle.x - xRange.min) * scaling,
               y: padding + yOffset + (circle.y - yRange.min) * scaling,
           };
       }

       return scaled;
   }

   function circleMargin(current, interior, exterior) {
       var margin = interior[0].radius - distance(interior[0], current),
           i, m;
       for (i = 1; i < interior.length; ++i) {
           m = interior[i].radius - distance(interior[i], current);
           if (m <= margin) {
               margin = m;
           }
       }

       for (i = 0; i < exterior.length; ++i) {
           m = distance(exterior[i], current) - exterior[i].radius;
           if (m <= margin) {
               margin = m;
           }
       }
       return margin;
   }

   // compute the center of some circles by maximizing the margin of
   // the center point relative to the circles (interior) after subtracting
   // nearby circles (exterior)
   function computeTextCentre(interior, exterior) {
       // get an initial estimate by sampling around the interior circles
       // and taking the point with the biggest margin
       var points = [],
           i;
       for (i = 0; i < interior.length; ++i) {
           var c = interior[i];
           points.push({
               x: c.x,
               y: c.y
           });
           points.push({
               x: c.x + c.radius / 2,
               y: c.y
           });
           points.push({
               x: c.x - c.radius / 2,
               y: c.y
           });
           points.push({
               x: c.x,
               y: c.y + c.radius / 2
           });
           points.push({
               x: c.x,
               y: c.y - c.radius / 2
           });
       }
       var initial = points[0],
           margin = circleMargin(points[0], interior, exterior);
       for (i = 1; i < points.length; ++i) {
           var m = circleMargin(points[i], interior, exterior);
           if (m >= margin) {
               initial = points[i];
               margin = m;
           }
       }

       // maximize the margin numerically
       var solution = fmin(
           function(p) {
               return -1 * circleMargin({
                   x: p[0],
                   y: p[1]
               }, interior, exterior);
           }, [initial.x, initial.y], {
               maxIterations: 500,
               minErrorDelta: 1e-10
           }).solution;
       var ret = {
           x: solution[0],
           y: solution[1]
       };

       // check solution, fallback as needed (happens if fully overlapped
       // etc)
       var valid = true;
       for (i = 0; i < interior.length; ++i) {
           if (distance(ret, interior[i]) > interior[i].radius) {
               valid = false;
               break;
           }
       }

       for (i = 0; i < exterior.length; ++i) {
           if (distance(ret, exterior[i]) < exterior[i].radius) {
               valid = false;
               break;
           }
       }

       if (!valid) {
           if (interior.length == 1) {
               ret = {
                   x: interior[0].x,
                   y: interior[0].y
               };
           } else {
               var areaStats = {};
               intersectionArea(interior, areaStats);

               if (areaStats.arcs.length === 0) {
                   ret = {
                       'x': 0,
                       'y': -1000,
                       disjoint: true
                   };

               } else if (areaStats.arcs.length == 1) {
                   ret = {
                       'x': areaStats.arcs[0].circle.x,
                       'y': areaStats.arcs[0].circle.y
                   };

               } else if (exterior.length) {
                   // try again without other circles
                   ret = computeTextCentre(interior, []);

               } else {
                   // take average of all the points in the intersection
                   // polygon. this should basically never happen
                   // and has some issues:
                   // https://github.com/benfred/venn.js/issues/48#issuecomment-146069777
                   ret = getCenter(areaStats.arcs.map(function(a) {
                       return a.p1;
                   }));
               }
           }
       }

       return ret;
   }


   // given a dictionary of {setid : circle}, returns
   // a dictionary of setid to list of circles that completely overlap it
   function getOverlappingCircles(circles) {
       var ret = {},
           circleids = [];
       for (var circleid in circles) {
           circleids.push(circleid);
           ret[circleid] = [];
       }
       for (var i = 0; i < circleids.length; i++) {
           var a = circles[circleids[i]];
           for (var j = i + 1; j < circleids.length; ++j) {
               var b = circles[circleids[j]],
                   d = distance(a, b);

               if (d + b.radius <= a.radius + 1e-10) {
                   ret[circleids[j]].push(circleids[i]);

               } else if (d + a.radius <= b.radius + 1e-10) {
                   ret[circleids[i]].push(circleids[j]);
               }
           }
       }
       return ret;
   }

   function computeTextCentres(circles, areas) {
       var ret = {},
           overlapped = getOverlappingCircles(circles);
       for (var i = 0; i < areas.length; ++i) {
           var area = areas[i].sets,
               areaids = {},
               exclude = {};
           for (var j = 0; j < area.length; ++j) {
               areaids[area[j]] = true;
               var overlaps = overlapped[area[j]];
               // keep track of any circles that overlap this area,
               // and don't consider for purposes of computing the text
               // centre
               for (var k = 0; k < overlaps.length; ++k) {
                   exclude[overlaps[k]] = true;
               }
           }

           var interior = [],
               exterior = [];
           for (var setid in circles) {
               if (setid in areaids) {
                   interior.push(circles[setid]);
               } else if (!(setid in exclude)) {
                   exterior.push(circles[setid]);
               }
           }
           var centre = computeTextCentre(interior, exterior);
           ret[area] = centre;
           if (centre.disjoint && (areas[i].size > 0)) {
               console.log("WARNING: area " + area + " not represented on screen");
           }
       }
       return ret;
   }

   function circlePath(x, y, r) {
       var ret = [];
       ret.push("\nM", x, y);
       ret.push("\nm", -r, 0);
       ret.push("\na", r, r, 0, 1, 0, r * 2, 0);
       ret.push("\na", r, r, 0, 1, 0, -r * 2, 0);
       return ret.join(" ");
   }

   /** returns a svg path of the intersection area of a bunch of circles */
   function intersectionAreaPath(circles) {
       var stats = {};
       intersectionArea(circles, stats);
       var arcs = stats.arcs;

       if (arcs.length === 0) {
           return "M 0 0";

       } else if (arcs.length == 1) {
           var circle = arcs[0].circle;
           return circlePath(circle.x, circle.y, circle.radius);

       } else {
           // draw path around arcs
           var ret = ["\nM", arcs[0].p2.x, arcs[0].p2.y];
           for (var i = 0; i < arcs.length; ++i) {
               var arc = arcs[i],
                   r = arc.circle.radius,
                   wide = arc.width > r;
               ret.push("\nA", r, r, 0, wide ? 1 : 0, 1,
                   arc.p1.x, arc.p1.y);
           }
           return ret.join(" ");
       }
   }

   function venn$1() {
     // d3.layout.venn = function() {

     var opts = {
       sets: null,
       setsAccessor: setsAccessorFn,
       setsSize: setsSize,
       packingStragegy: pack,
       packingConfig: {
         value: valueFn,
       },
       size: [1, 1],
       padding: 15,

       // options from venn (https://github.com/benfred/venn.js)
       layoutFunction: venn$2,
       orientation: Math.PI / 2,
       normalize: true

     };

     var circles,
       nodes,
       packer,
       centres;


     // Build simple getter and setter Functions
     binder(venn, opts);

     //The layout function
     function venn(data) {
       if (!arguments.length) return nodes;
        nodes = compute(data);
        return venn;
     }



     function compute(data) {
       var sets = venn.sets(),
           setsValues,
         layout = venn.layoutFunction(),
         packingStragegy = venn.packingStragegy(),
         size = venn.size(),
         width = size[0],
         height = size[1],
         // normalizeSolution = normalizeSolution,
         // scaleSolution = scaleSolution,
         // computeTextCentres = computeTextCentres,

         solution,
         oldCircles;


       sets = extractSets(data);
       setsValues = sets.values()
       solution = layout(setsValues);

       console.info("data: ", data)
       console.info("sets: ", sets)

       if (venn.normalize()) {
         solution = normalizeSolution(solution, venn.orientation());
       }

       oldCircles = circles;
       circles = scaleSolution(solution, width, height, venn.padding());

       for (var k in oldCircles) {
         if (circles[k]) {
           circles[k].previous = oldCircles[k];
         }
       }
       oldCircles = null;

       centres = computeTextCentres(circles, setsValues);

       // store intersectionAreaPath into sets
       sets.forEach(function(k,set) {
         set.d = pathTween(set);
         set.center = centres[k];
         set.innerRadius = computeDistanceToCircles(set);
         // packingStragegy(set, valueFunction, circles);
       });

       packer = packingStragegy(venn, data)

       function computeDistanceToCircles(set) {
         var sets = set.sets,
           center = set.center,
           // hasOneSet = set.length ==1,
           k, circle, dist, isInside, isOverlapp,
           candidate = Infinity;
         // if(sets.length ==1)  {
         for (k in circles) {
           circle = circles[k];
           isInside = sets.indexOf(k) > -1;
           isOverlapp = sets.indexOf(k) < -1 && checkOverlapp(sets, circle);
           dist = distance(center, circle);
           dist = isInside ? circle.radius - dist : isOverlapp ? dist - circle.radius : dist + circle.radius;
           if (dist < candidate) {
             candidate = dist;
           }

         }
         return candidate;
       }

       function checkOverlapp(sets, circle) {
         var i = 0,
           l = sets.length,
           c;
         for (i; i < l; i++) {
           c = circles[sets[i]];
           if (distance(c, circle) < c.radius) {
             return true;
           }
         }
         return false;
       }
       // interpolate intersection area paths between previous and
       // current paths
       function pathTween(set) {
         return function(t) {
           var c = set.sets.map(function(set) {
             // var start = previous[set],
             var circle = circles[set];

             var start = circle && circle["previous"],
               end = circle;
             if (!start) {
               start = {
                 x: width / 2,
                 y: height / 2,
                 radius: 1
               };
             }
             if (!end) {
               end = {
                 x: width / 2,
                 y: height / 2,
                 radius: 1
               };
             }
             if (t == 1 && circle) {
               circle["previous"] = end;
             }
             return {
               'x': start.x * (1 - t) + end.x * t,
               'y': start.y * (1 - t) + end.y * t,
               'radius': start.radius * (1 - t) + end.radius * t
             };
           });

           return intersectionAreaPath(c);
         };
       };
       return data
     }

     // loop over data and build the set so that they comply with https://github.com/benfred/venn.js
     /*
     from  data = [
         {"set":["A"],"name":"node_0"},
         {"set":["B"],"name":"node_1"},
         {"set":["B","A"],"name":"node_2"}
         {"set":["B","A"],"name":"node_3"}
         ]

     to sets = [ 
         {sets: ['A'], size: 1, nodes : ['node_0']}, 
         {sets: ['B'], size: 1, nodes : ['node_1']},
         {sets: ['A','B'], size: 2, nodes ['node_2', 'node_3']}
         ];
     */
     function extractSets(data) {
       var sets = d3.map({}, function(d) {
           return d.__key__
         }),
         individualSets = d3.map(),
         accessor = venn.setsAccessor(),
         size = venn.setsSize(),
         set,
         s,
         key,
         i,
         n = data.length;

       for (i = -1; ++i < n;) {
         set = accessor(data[i]);
         if (set.length) {
           key = set.sort().join(','); //so taht we have the same key as in https://github.com/benfred/venn.js
           set.forEach(function(val) {
             if (s = individualSets.get(val)) {
               s.size += 1;
               // s.nodes.push([data[i]]);

             } else {
               individualSets.set(val, {
                 __key__: val,
                 size: 1,
                 sets: [val],
                 nodes: []
                   // nodes: [data[i]]
               })
             }
           });
           data[i].__setKey__ = key;
           if (s = sets.get(key)) {
             s.size++;
             s.nodes.push(data[i]);
           } else {
             sets.set(key, {
               __key__: key,
               sets: set,
               size: 1,
               nodes: [data[i]]
             });
           }
         }

       }
       individualSets.forEach(function(k, v) {
         if (!sets.get(k)) {
           sets.set(k, v);
         }
       });
       // reset the size for each set. 
       sets.forEach(function(k, v) {
         v.size = size(v.size);
       })
       // sets = sets.values();

       venn.sets(sets);
       return sets;
     }

     function setsSize(size) {
       return size;
     }

     // data accessors 
     function setsAccessorFn(d) {
       return d.set || [];
     }

     function valueFn(d) {
       return d.value;
     }
     venn.packingConfig = function(_) {
       var config = opts.packingConfig;
       if (!arguments.length) {
         return config;
       }
       for (var k in _) {
         config[k] = _[k]
       }
       if(packer) {
           applier(packer, _)
       }
       return venn;

     };

     venn.packer = function() {
       return packer;
     }

     venn.circles = function() {
       return circles;
     };

     venn.centres = function() {
       return centres;
     };

     venn.nodes = venn;

     return venn;
     // return d3.rebind(venn, event, "on");
   };

   var version = "0.0.9";

   exports.version = version;
   exports.venn = venn$1;
   exports.pack = pack;
   exports.distribute = distribute;
   exports.force = force;

}));(function(target, cname, name) {
  if (target) {
    target[name] = this[cname] && this[cname][name];

    for (var k in this[cname]) {
      if (k != name) {
        target[name][k] = this[cname][k];
      }
    }
    delete this[cname];
  }
}(this.d3 && this.d3.layout, 'd3_venn', 'venn'));

// ── venn2.js
var width = 1000,
    height = 1000;

var duration = 10;

var colour = d3.scale.category20();

var venn = d3.layout.venn()
                        .size([width, height])
                            .setsSize(x => (Math.log(x) + 1))
                        .padding(0)
                        .packingStragegy(d3.layout.venn.force)

var chart = d3.select(".chart")
          .attr("width", width)
          .attr("height", height);

/*d3.json("venn.json", function(error, data) {
  if (error) throw error;
  console.log(data);

  drawVennDiagram(data);
  
});*/

d3.csv("data.csv", type, function(error, data) {
  if (error) throw error;

  var newData = [];
  for( var key in data ) {
    var d = data[key];
    var newD = {"set": [], "name": d["Project ID"], "r": 4 };

    if( d["Schedule Variance (%)"] > 0 ) {
      newD.set.push( "as" );
    } else if ( d["Schedule Variance (%)"] < 0 ) {
      newD.set.push( "bs" );
    }

    if( d["Cost Variance (%)"] > 0 ) { 
      newD.set.push( "ub" );
    } else if ( d["Cost Variance (%)"] < 0 ) {
      newD.set.push( "ob" );
    } 


    if( newD.set.length > 0 ) {
      newData.push(newD);
    }
  }

  drawVennDiagram(newData);
  
});

function type(d) {
  d["Schedule Variance (%)"] = +d["Schedule Variance (%)"];
  d["Cost Variance (%)"] = +d["Cost Variance (%)"];
  return d;
}

function drawVennDiagram(data) {

 /*var data = [
        {"set":["A"],"name":"node_0"},
        {"set":["B"],"name":"node_1"},
        {"set":["B","A"],"name":"node_2"},
        {"set":["B","A"],"name":"node_3"}
        ];
*/
console.log(data);

  venn.nodes(data);

  var vennArea = chart.selectAll("g.venn-area")
                      .data(venn.sets().values(), function(d) {
                            return d.__key__;
                          });  

  var vennEnter = vennArea.enter()
                          .append('g')
                          .attr('class', function(d) { 
                            return "venn-area venn-" + (d.sets.length == 1 ? "circle" : "intersection");
                          })
                          .attr('fill', function(d, i) { return colour(i); } );

  vennEnter.append('path')
            .attr('class', 'venn-area-path');

  vennEnter.append('circle')
            .attr('class', 'inner')
            .attr('fill', 'grey');

  vennEnter.append('text')
              .attr('class', 'label')
              .attr('text-anchor', 'middle')
              .attr('dy', '.35em'); 

  vennArea.selectAll('path.venn-area-path')
            .transition()
              .duration(duration)
              .attr('opacity', 0.1)
              .style('stroke', 'black')
              .style('stroke-width', '1.8')
              .attrTween('d', function(d) { return d.d } );

  vennArea.selectAll('text.label')
          .data(function(d) { return [d]; } )
          .text(function(d) { return d.__key__; } )
          .attr('x', function(d) { return d.center.x; } )
          .attr('y', function(d) { return d.center.y; } );

  vennArea.selectAll('circle.inner')
          .data(function(d) { return [d]; } )
          .transition()
          .duration(duration)
          .attr('opacity', 0.2)
          .attr('cx', function(d) { return d.center.x; } )
          .attr('cy', function(d) { return d.center.y; } )
          .attr('r', function(d) { return d.innerRadius; } );

  vennArea.exit()
          .transition()
          .duration(duration)
          .attrTween('d', function(d) { return d.d } )
          .remove();

  var circleContainer = chart.selectAll("g.venn-circle-container")
                              .data(venn.sets().values(), function(d) { return d.__key__; });

  circleContainer.enter()
                  .append('g')
                  .attr('class', 'venn-circle-container')
                  .attr('fill', function(d, i) { return colour(i); } );
  circleContainer.exit().remove();

  var points = circleContainer.selectAll("circle.node")
                              .data(function(d) { return d.nodes; }, function (d) { return d.name; } );

  var pointsEnter = points.enter()
                          .append('circle')
                          .attr('r', 0)
                          .attr('class', 'node')
                          .call(venn.packer().drag);

  points.transition()
        .duration(duration)
        .attr('r', function(d) { return d.r; } );

  points.exit()
        .transition()
        .attr('r', 0)
        .remove();

  venn.packingConfig({
    ticker: function() {
      points.attr('cx', function(d) { return d.x; } )
            .attr('cy', function(d) { return d.y; } )
    }
  })


  venn.packer().start();
}

### data: data.csv, 1284735 bytes — head not shown